Run: headless pygame with SDL's dummy video driver; simulated clock (each Clock.tick advances the game by its frame time, no real sleeping); random seed 0; keys injected as events and as key.get_pressed() state; mouse plan: one left click at the window centre at the start of phase 2, then a move to the lower-right quarter at the start of phase 3.
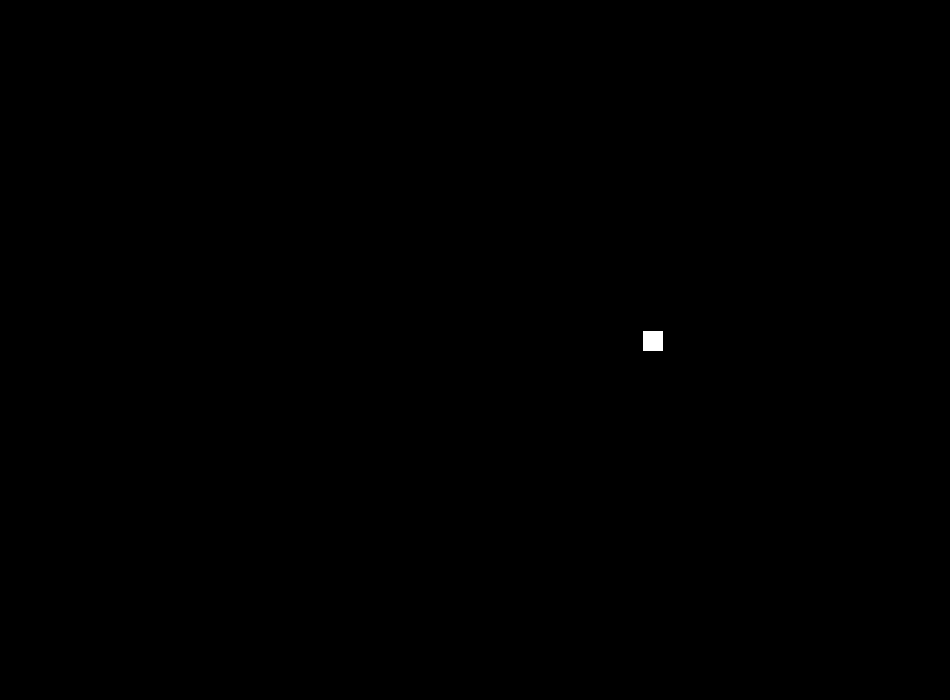
Frame 1 of 4 · flips 1–60 · no input
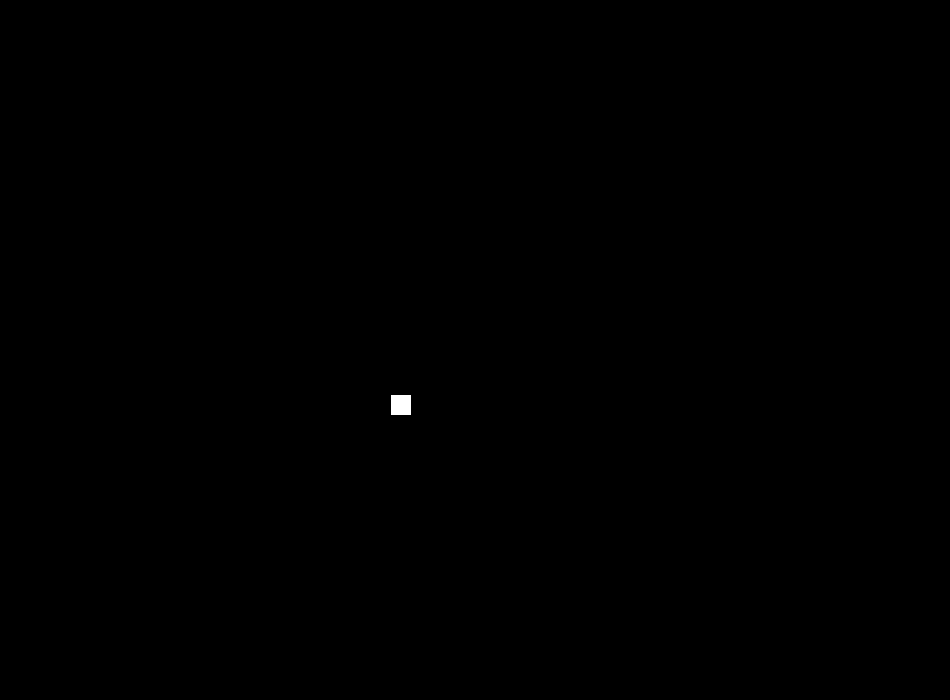
Frame 2 of 4 · flips 61–180 · clicked the window centre · tapped SPACE, RETURN · held RIGHT (→), D
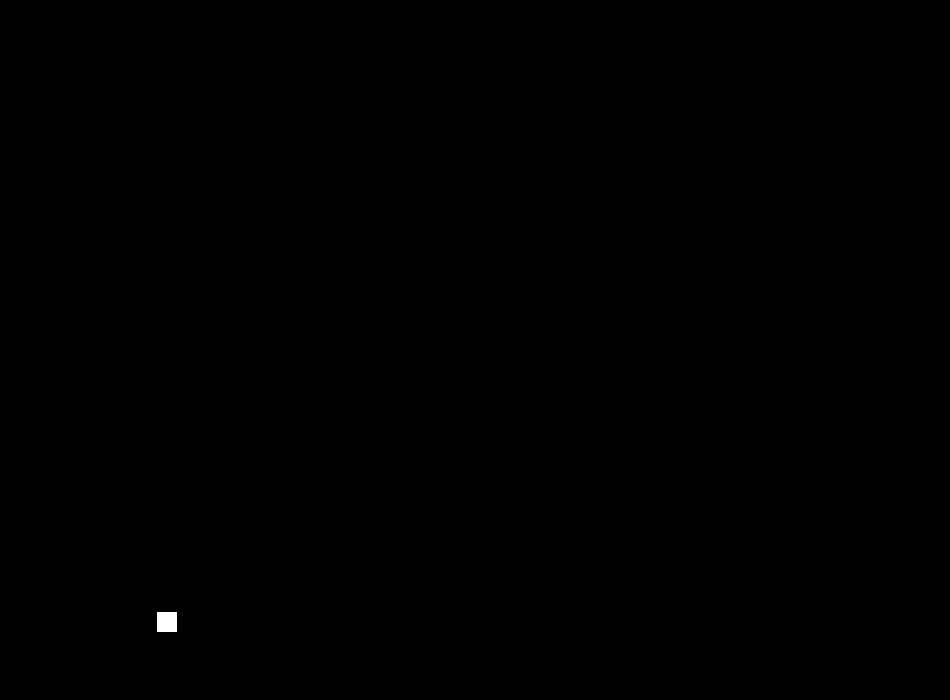
Frame 3 of 4 · flips 181–300 · moved the mouse to the lower-right quarter · held DOWN (↓), S
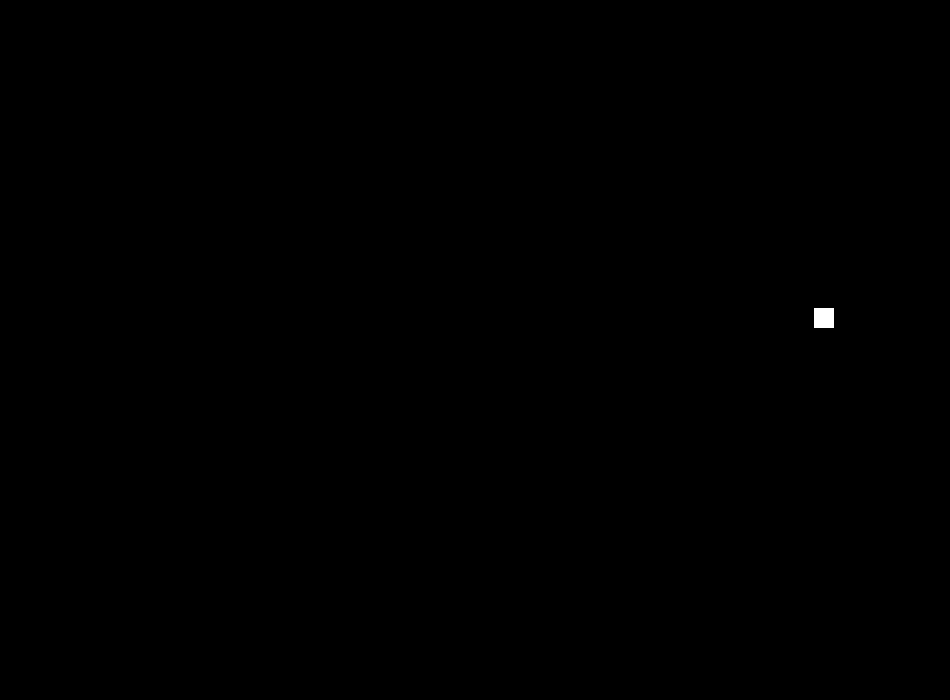
Frame 4 of 4 · flips 301–420 · held LEFT (←), A, UP (↑), W

The pygame program that drew these frames:

# importações
import pygame as pg
import random
import time
pg.init()

#parametros
tela = pg.display.set_mode((950, 700), 0)
PRETO = (0, 0, 0)
BRANCO = (255, 255, 255)

class alvos():

    def __init__(self):
        #posição do alvo
        self.posicaox_alvo = random.randint(50,900)
        self.posicaoy_alvo = random.randint(50,650)
        self.posicao_alvo = self.posicaoy_alvo, self.posicaox_alvo
        self.altura_alvo = 20
        self.largura_alvo = 20

    def pintar_alvo(self, tela):
        posicao_alvo = pg.draw.rect(tela, BRANCO, (self.posicaox_alvo, self.posicaoy_alvo, self.altura_alvo, self.largura_alvo))

    def acertar_alvo(self,tela):
        botoes_mouse = pg.mouse.get_pressed()
        if botoes_mouse[0] == 1:
            posicao_mouse = pg.mouse.get_pos()
            print(posicao_mouse)
        else:
            pass


#looping
while True :
    for event in pg.event.get():
        if event.type == pg.QUIT:
            pg.quit()
            exit()
    tela.fill(PRETO)
    alvo = alvos()
    alvo.pintar_alvo(tela)
    alvo.acertar_alvo(tela)
    time.sleep(0.7)
    pg.display.update()
